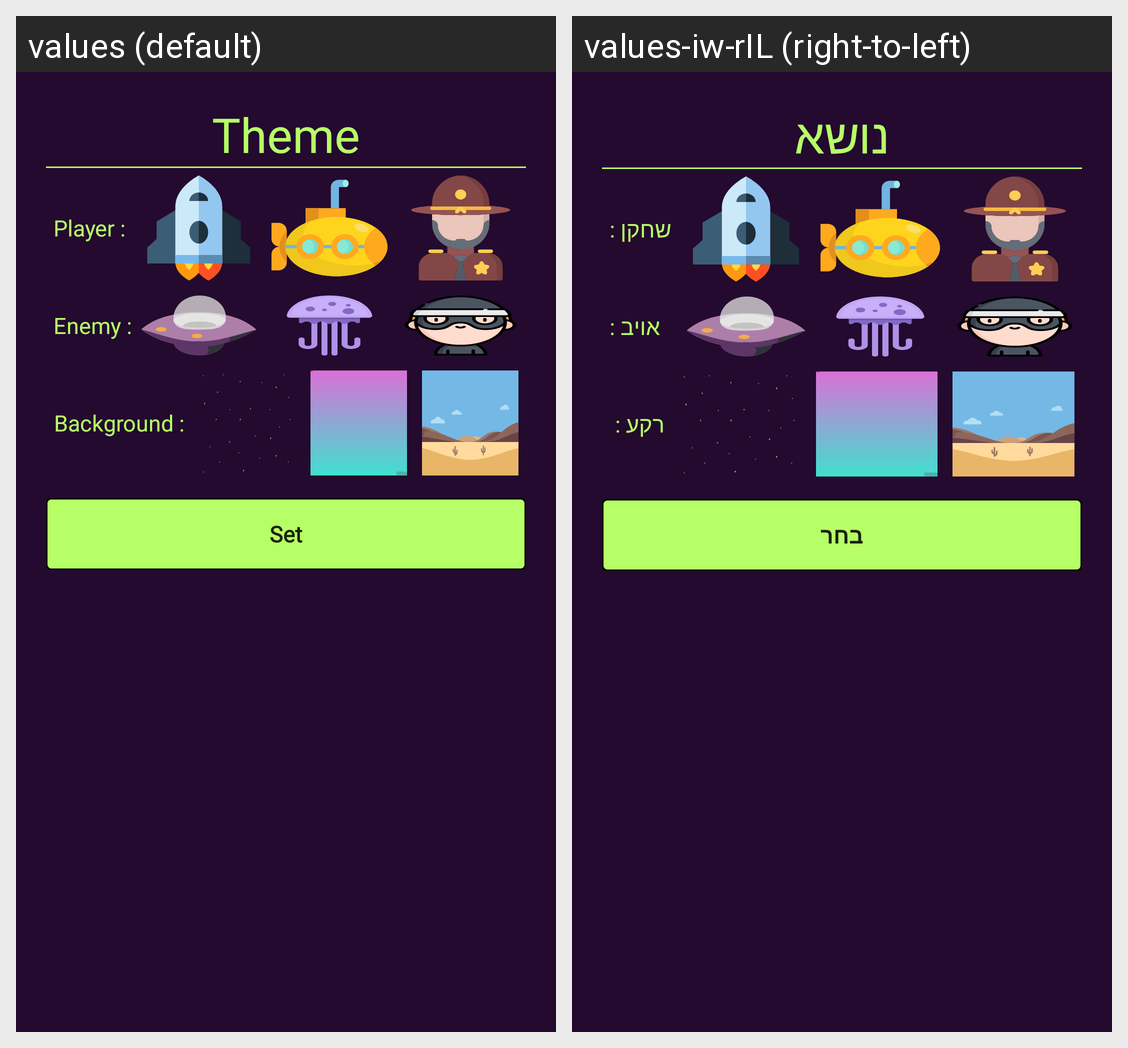

The Android screen above is rendered under two locales of the same app. Produce the string resources it draws, with the default and per-locale values.
Android screen res/layout/theme_layout.xml rendered under 2 locales, left to right: values (default), values-iw-rIL (right-to-left). Device: Nexus 5 (rendered at 1080×1920; each locale shown at half size, 540×960, under a caption strip naming it); theme AppTheme.
Strings drawn on this screen, with the default value and each locale's value (text and hints the layout hard-codes, and strings that could not be matched under every locale, appear in the picture but are not listed):

theme
  values: Theme
  values-iw-rIL: נושא

player
  values: Player :
  values-iw-rIL: שחקן :

enemy
  values: Enemy :
  values-iw-rIL: אויב :

background
  values: Background :
  values-iw-rIL: רקע : 

set
  values: Set
  values-iw-rIL: בחר
